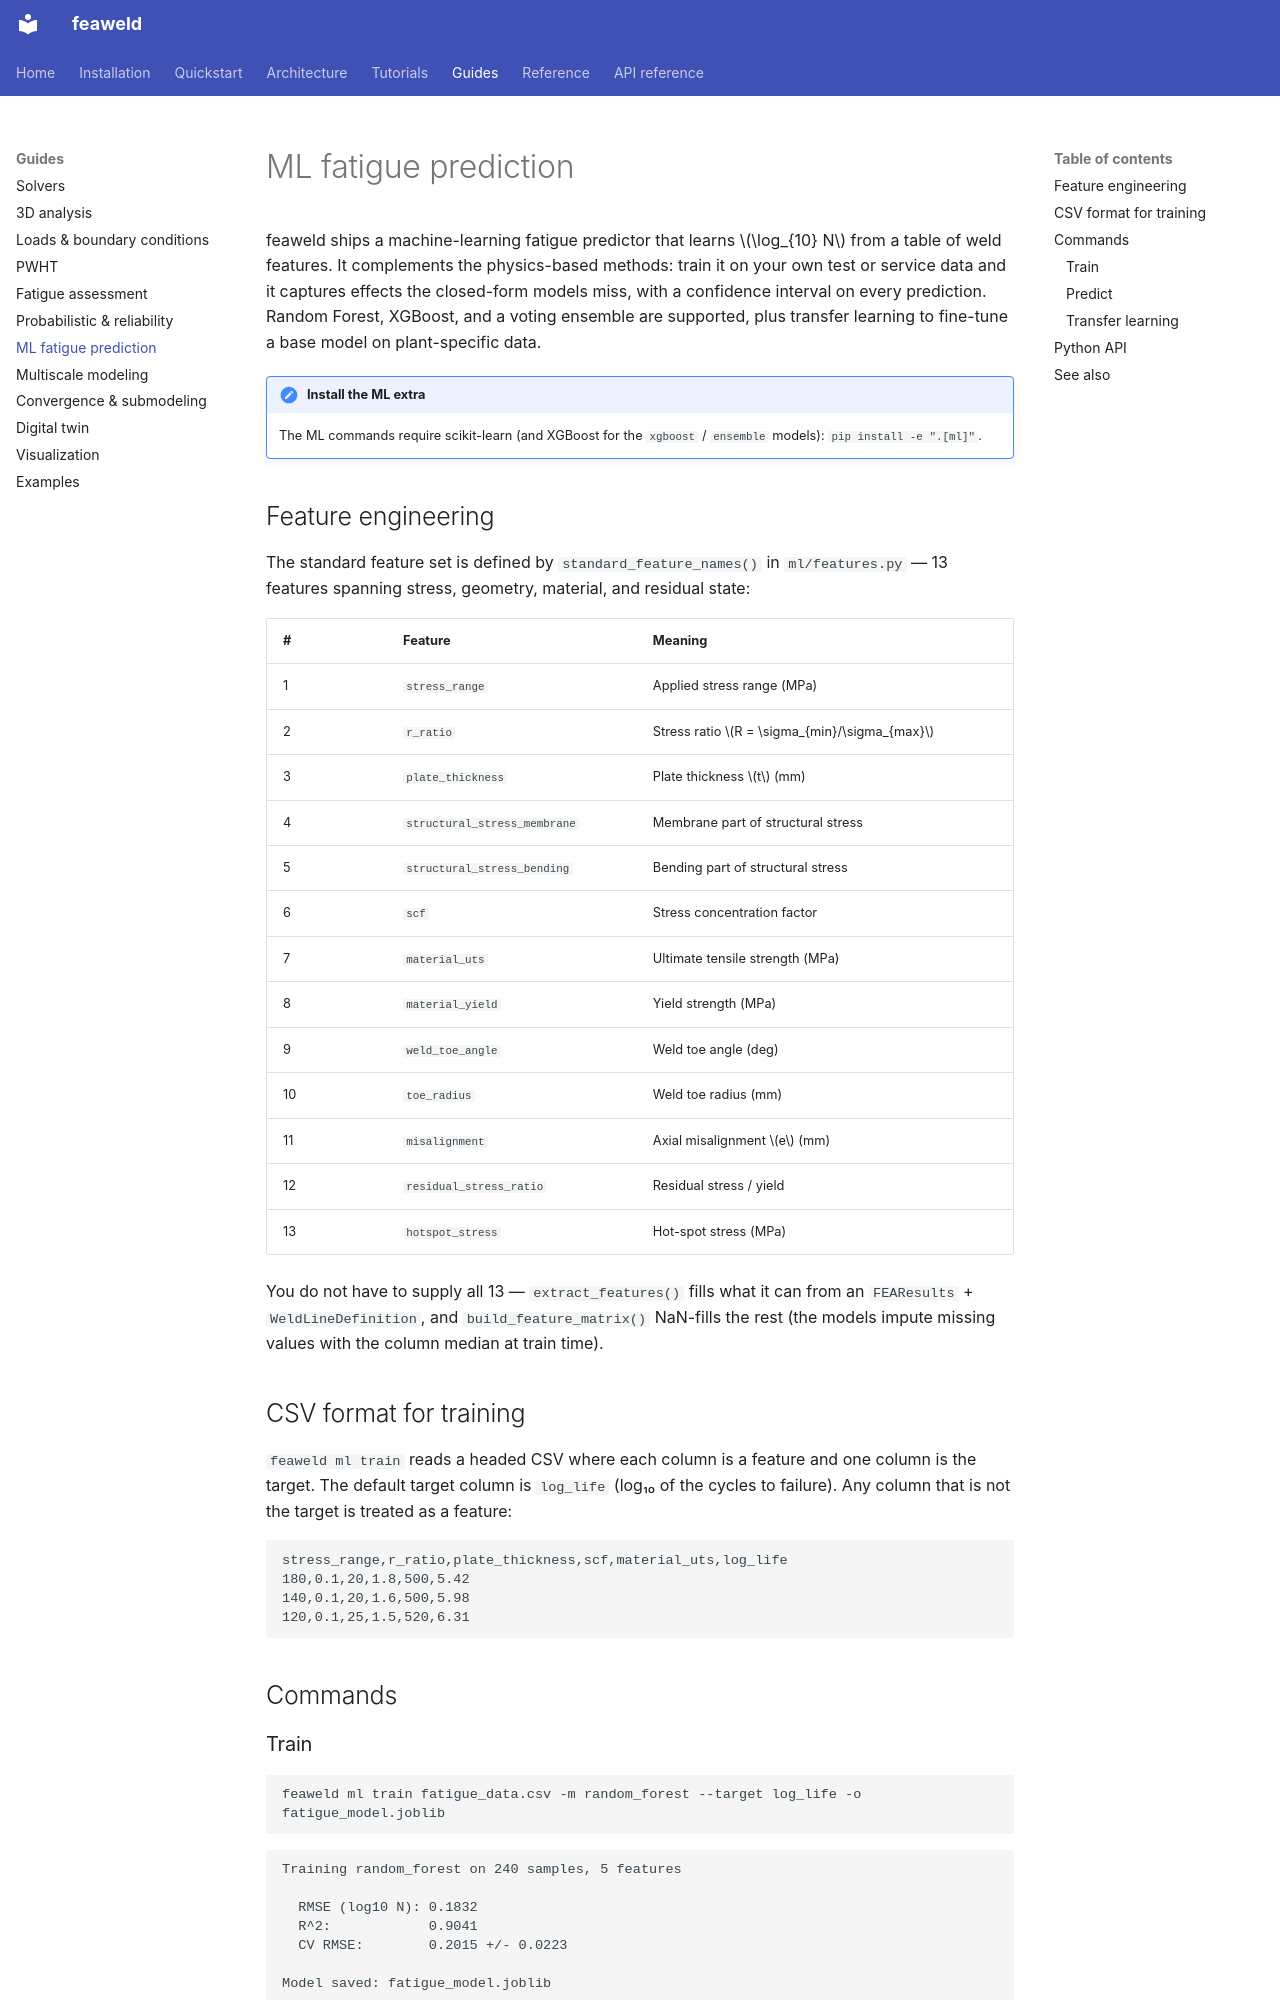

repository: sonoransun/feaweld · page: guides/ml/index.html · generator: mkdocs

# ML fatigue prediction

feaweld ships a machine-learning fatigue predictor that learns $\log_{10} N$ from a
table of weld features. It complements the physics-based methods: train it on your
own test or service data and it captures effects the closed-form models miss, with
a confidence interval on every prediction. Random Forest, XGBoost, and a voting
ensemble are supported, plus transfer learning to fine-tune a base model on
plant-specific data.

!!! note "Install the ML extra"
    The ML commands require scikit-learn (and XGBoost for the `xgboost` /
    `ensemble` models): `pip install -e ".[ml]"`.

## Feature engineering

The standard feature set is defined by `standard_feature_names()` in
`ml/features.py` — 13 features spanning stress, geometry, material, and residual
state:

| # | Feature | Meaning |
|---|---------|---------|
| 1 | `stress_range` | Applied stress range (MPa) |
| 2 | `r_ratio` | Stress ratio $R = \sigma_{min}/\sigma_{max}$ |
| 3 | `plate_thickness` | Plate thickness $t$ (mm) |
| 4 | `structural_stress_membrane` | Membrane part of structural stress |
| 5 | `structural_stress_bending` | Bending part of structural stress |
| 6 | `scf` | Stress concentration factor |
| 7 | `material_uts` | Ultimate tensile strength (MPa) |
| 8 | `material_yield` | Yield strength (MPa) |
| 9 | `weld_toe_angle` | Weld toe angle (deg) |
| 10 | `toe_radius` | Weld toe radius (mm) |
| 11 | `misalignment` | Axial misalignment $e$ (mm) |
| 12 | `residual_stress_ratio` | Residual stress / yield |
| 13 | `hotspot_stress` | Hot-spot stress (MPa) |

You do not have to supply all 13 — `extract_features()` fills what it can from an
`FEAResults` + `WeldLineDefinition`, and `build_feature_matrix()` NaN-fills the
rest (the models impute missing values with the column median at train time).

## CSV format for training

`feaweld ml train` reads a headed CSV where each column is a feature and one column
is the target. The default target column is `log_life` (log₁₀ of the cycles to
failure). Any column that is not the target is treated as a feature:

```csv
stress_range,r_ratio,plate_thickness,scf,material_uts,log_life
180,0.1,20,1.8,500,5.42
140,0.1,20,1.6,500,5.98
120,0.1,25,1.5,520,6.31
```

## Commands
